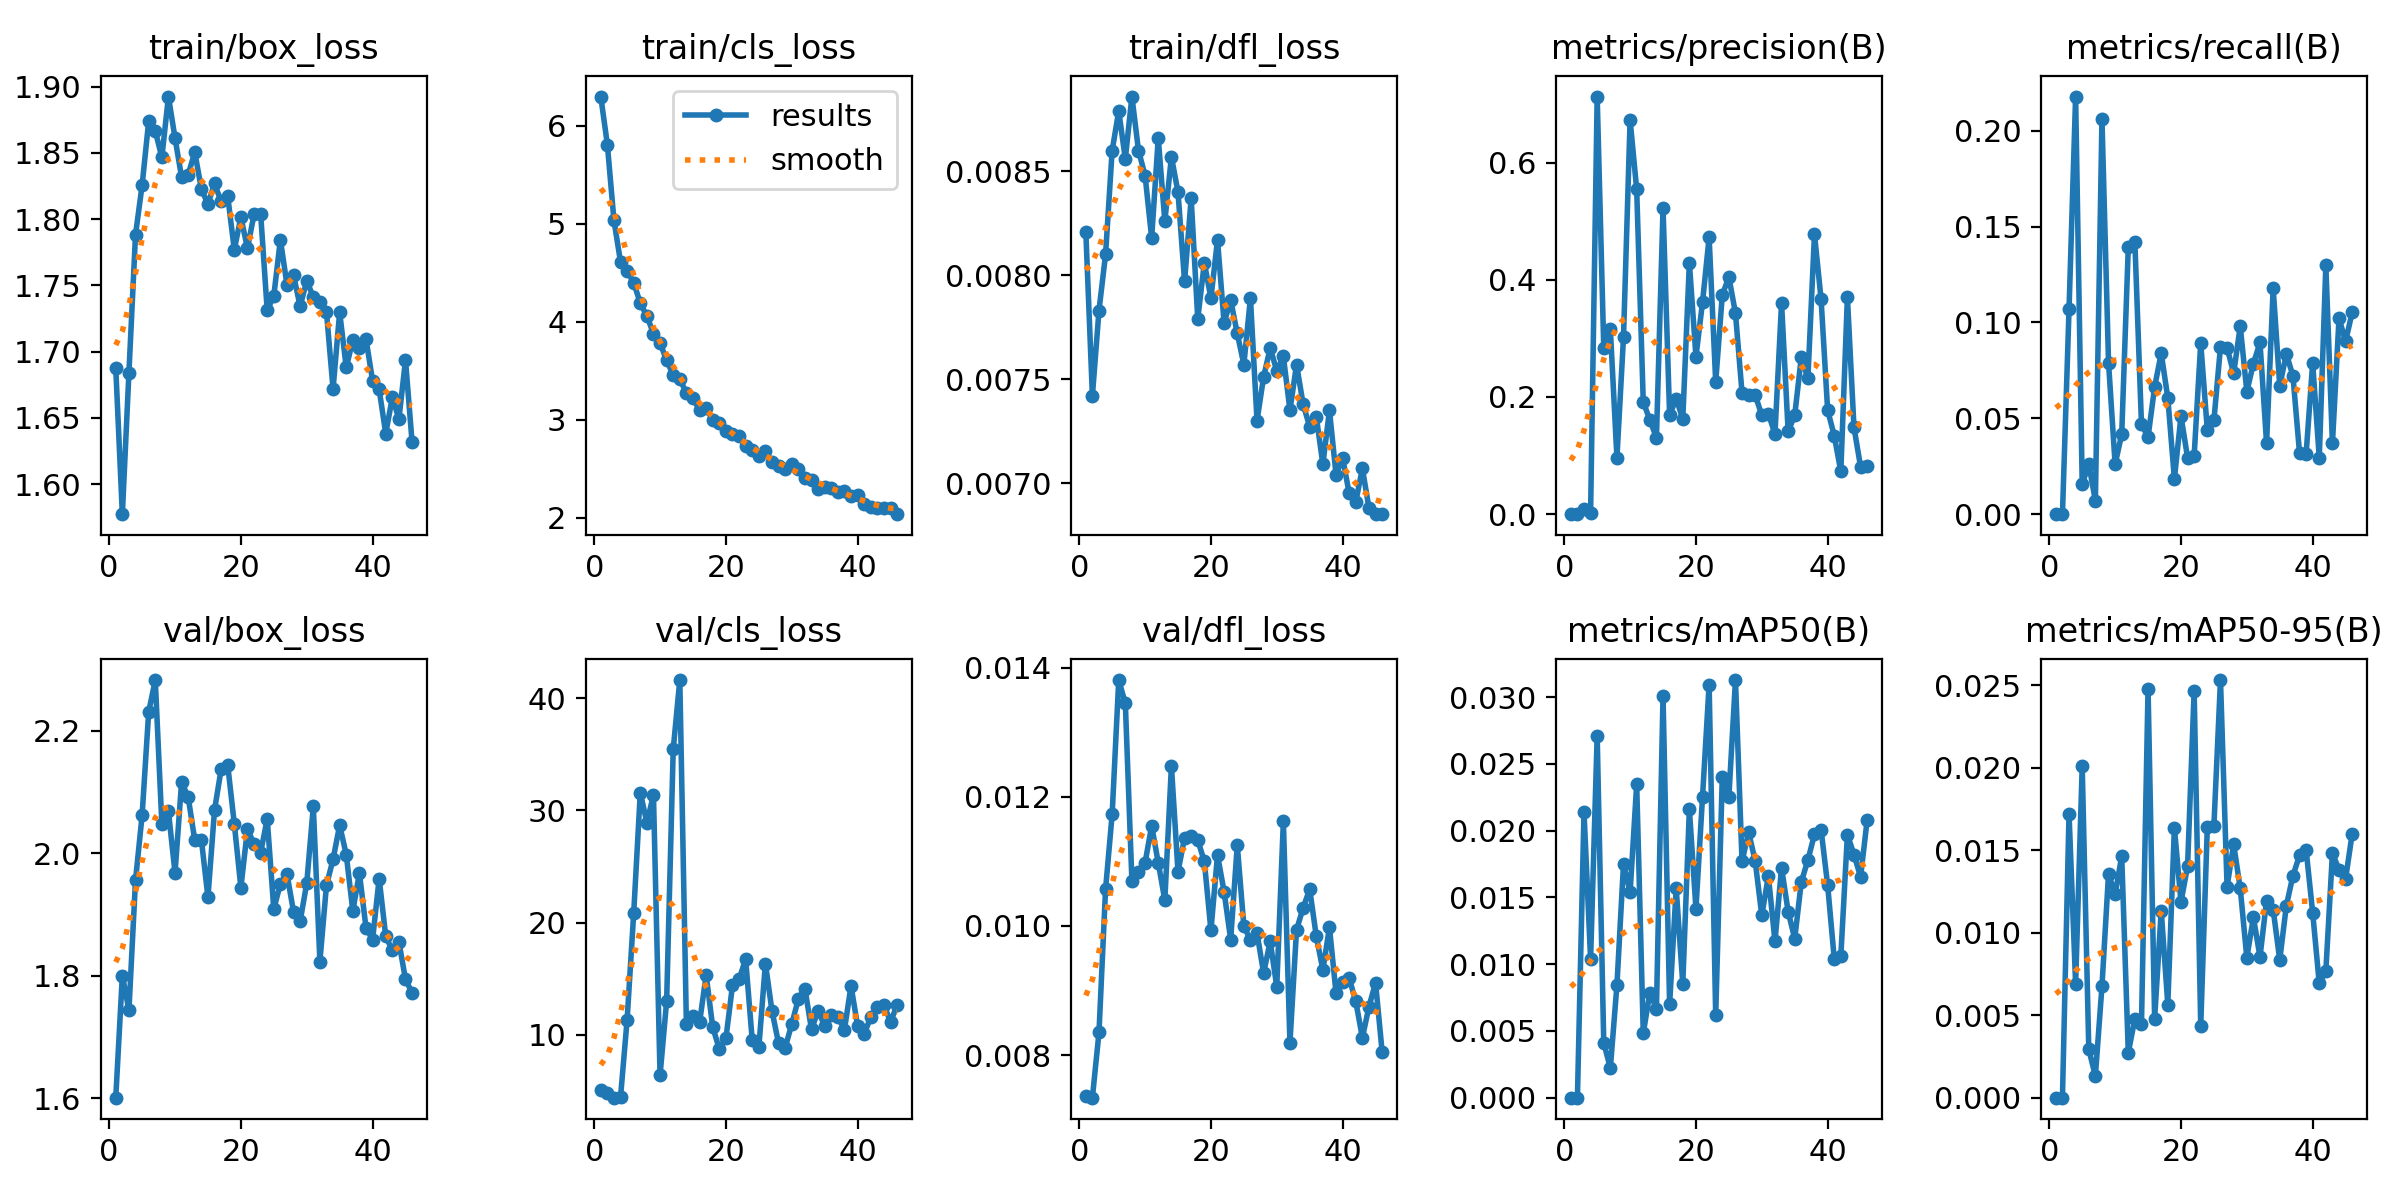

Values plotted in this chart, from the file beside it:
epoch, time, train/box_loss, train/cls_loss, train/dfl_loss, metrics/precision(B), metrics/recall(B), metrics/mAP50(B), metrics/mAP50-95(B), val/box_loss, val/cls_loss, val/dfl_loss, lr/pg0, lr/pg1, lr/pg2, lr/pg3, lr/pg4, lr/pg5, lr/pg6, lr/pg7
1, 80.3, 1.688, 6.299, 0.00821, 0, 0, 0, 0, 1.601, 5.058, 0.00736, 0.0066, 0.0022, 0.0066, 0.0022, 0.0846, 0.0802, 0.0066, 0.0022
2, 146.8, 1.577, 5.809, 0.00742, 0, 0, 0, 0, 1.8, 4.758, 0.00734, 0.01337, 0.004455, 0.01337, 0.004455, 0.06837, 0.05946, 0.01337, 0.004455
3, 218.8, 1.684, 5.036, 0.00783, 0.00938, 0.1069, 0.02139, 0.01722, 1.744, 4.37, 0.00835, 0.02, 0.006665, 0.02, 0.006665, 0.052, 0.03867, 0.02, 0.006665
4, 328.4, 1.788, 4.61, 0.0081, 0.00179, 0.2178, 0.01039, 0.0069, 1.956, 4.43, 0.01057, 0.02649, 0.00883, 0.02649, 0.00883, 0.03549, 0.01783, 0.02649, 0.00883
5, 398.4, 1.826, 4.516, 0.0086, 0.7126, 0.01562, 0.02709, 0.02011, 2.062, 11.33, 0.01173, 0.02881, 0.009604, 0.02881, 0.009604, 0.02881, 0.009604, 0.02881, 0.009604
6, 466.8, 1.874, 4.401, 0.00879, 0.2837, 0.02604, 0.0041, 0.00294, 2.231, 20.86, 0.01381, 0.02851, 0.009505, 0.02851, 0.009505, 0.02851, 0.009505, 0.02851, 0.009505
7, 536.3, 1.867, 4.19, 0.00856, 0.3159, 0.007, 0.00222, 0.00131, 2.283, 31.59, 0.01345, 0.02822, 0.009406, 0.02822, 0.009406, 0.02822, 0.009406, 0.02822, 0.009406
8, 645, 1.847, 4.06, 0.00886, 0.09651, 0.2062, 0.00843, 0.00675, 2.048, 28.92, 0.0107, 0.02792, 0.009307, 0.02792, 0.009307, 0.02792, 0.009307, 0.02792, 0.009307
9, 769.8, 1.893, 3.881, 0.0086, 0.3023, 0.07898, 0.01751, 0.01358, 2.068, 31.38, 0.01084, 0.02762, 0.009208, 0.02762, 0.009208, 0.02762, 0.009208, 0.02762, 0.009208
10, 881.3, 1.861, 3.786, 0.00848, 0.6727, 0.02604, 0.01537, 0.01233, 1.968, 6.366, 0.01098, 0.02733, 0.009109, 0.02733, 0.009109, 0.02733, 0.009109, 0.02733, 0.009109
11, 999.8, 1.832, 3.607, 0.00818, 0.5542, 0.04167, 0.02347, 0.01465, 2.117, 12.98, 0.01155, 0.02703, 0.00901, 0.02703, 0.00901, 0.02703, 0.00901, 0.02703, 0.00901
12, 1075, 1.834, 3.459, 0.00866, 0.1912, 0.1393, 0.00483, 0.00273, 2.092, 35.46, 0.01098, 0.02673, 0.008911, 0.02673, 0.008911, 0.02673, 0.008911, 0.02673, 0.008911
13, 1144, 1.851, 3.415, 0.00826, 0.1609, 0.1419, 0.00785, 0.00478, 2.021, 41.64, 0.0104, 0.02644, 0.008812, 0.02644, 0.008812, 0.02644, 0.008812, 0.02644, 0.008812
14, 1214, 1.823, 3.276, 0.00857, 0.1305, 0.04693, 0.00667, 0.00445, 2.022, 10.95, 0.01248, 0.02614, 0.008713, 0.02614, 0.008713, 0.02614, 0.008713, 0.02614, 0.008713
15, 1282, 1.811, 3.226, 0.0084, 0.522, 0.0402, 0.03009, 0.02481, 1.928, 11.66, 0.01084, 0.02584, 0.008614, 0.02584, 0.008614, 0.02584, 0.008614, 0.02584, 0.008614
16, 1354, 1.827, 3.097, 0.00797, 0.1693, 0.06637, 0.00698, 0.00478, 2.071, 11.08, 0.01137, 0.02555, 0.008515, 0.02555, 0.008515, 0.02555, 0.008515, 0.02555, 0.008515
17, 1424, 1.813, 3.119, 0.00837, 0.1971, 0.08389, 0.01568, 0.01135, 2.137, 15.3, 0.0114, 0.02525, 0.008416, 0.02525, 0.008416, 0.02525, 0.008416, 0.02525, 0.008416
18, 1492, 1.818, 3.001, 0.00779, 0.1624, 0.06067, 0.00852, 0.00565, 2.144, 10.67, 0.01133, 0.02495, 0.008317, 0.02495, 0.008317, 0.02495, 0.008317, 0.02495, 0.008317
19, 1585, 1.777, 2.97, 0.00806, 0.4288, 0.01846, 0.0216, 0.01638, 2.048, 8.708, 0.011, 0.02465, 0.008218, 0.02465, 0.008218, 0.02465, 0.008218, 0.02465, 0.008218
20, 1698, 1.802, 2.889, 0.00789, 0.2688, 0.05114, 0.01415, 0.01187, 1.944, 9.66, 0.00993, 0.02436, 0.008119, 0.02436, 0.008119, 0.02436, 0.008119, 0.02436, 0.008119
21, 1813, 1.778, 2.857, 0.00817, 0.3618, 0.02952, 0.02255, 0.01403, 2.039, 14.39, 0.0111, 0.02406, 0.00802, 0.02406, 0.00802, 0.02406, 0.00802, 0.02406, 0.00802
22, 1923, 1.804, 2.838, 0.00777, 0.4722, 0.03051, 0.03094, 0.02467, 2.015, 14.94, 0.01053, 0.02376, 0.007921, 0.02376, 0.007921, 0.02376, 0.007921, 0.02376, 0.007921
23, 2046, 1.804, 2.732, 0.00788, 0.2256, 0.08921, 0.00616, 0.00435, 2.001, 16.73, 0.00979, 0.02347, 0.007822, 0.02347, 0.007822, 0.02347, 0.007822, 0.02347, 0.007822
24, 2171, 1.731, 2.688, 0.00772, 0.3741, 0.04392, 0.02404, 0.01641, 2.056, 9.483, 0.01125, 0.02317, 0.007723, 0.02317, 0.007723, 0.02317, 0.007723, 0.02317, 0.007723
25, 2295, 1.742, 2.629, 0.00757, 0.4044, 0.04891, 0.02254, 0.01649, 1.909, 8.851, 0.01, 0.02287, 0.007624, 0.02287, 0.007624, 0.02287, 0.007624, 0.02287, 0.007624
26, 2419, 1.784, 2.684, 0.00789, 0.3431, 0.0873, 0.03128, 0.02533, 1.95, 16.34, 0.00978, 0.02258, 0.007525, 0.02258, 0.007525, 0.02258, 0.007525, 0.02258, 0.007525
27, 2524, 1.751, 2.568, 0.0073, 0.2065, 0.08682, 0.01769, 0.0128, 1.966, 12.1, 0.00989, 0.02228, 0.007426, 0.02228, 0.007426, 0.02228, 0.007426, 0.02228, 0.007426
28, 2594, 1.758, 2.528, 0.00751, 0.2026, 0.07349, 0.0199, 0.01537, 1.904, 9.223, 0.00927, 0.02198, 0.007327, 0.02198, 0.007327, 0.02198, 0.007327, 0.02198, 0.007327
29, 2665, 1.734, 2.503, 0.00765, 0.2034, 0.09802, 0.01771, 0.01269, 1.889, 8.818, 0.00976, 0.02168, 0.007228, 0.02168, 0.007228, 0.02168, 0.007228, 0.02168, 0.007228
30, 2736, 1.754, 2.549, 0.00754, 0.1685, 0.06397, 0.01365, 0.0085, 1.951, 10.94, 0.00906, 0.02139, 0.007129, 0.02139, 0.007129, 0.02139, 0.007129, 0.02139, 0.007129
31, 2807, 1.741, 2.497, 0.00761, 0.1715, 0.07852, 0.0166, 0.01093, 2.077, 13.17, 0.01162, 0.02109, 0.00703, 0.02109, 0.00703, 0.02109, 0.00703, 0.02109, 0.00703
32, 2880, 1.738, 2.407, 0.00735, 0.1368, 0.08959, 0.0117, 0.00854, 1.823, 14.1, 0.00819, 0.02079, 0.006931, 0.02079, 0.006931, 0.02079, 0.006931, 0.02079, 0.006931
33, 2950, 1.73, 2.392, 0.00757, 0.3605, 0.0369, 0.01722, 0.01195, 1.948, 10.45, 0.00994, 0.0205, 0.006832, 0.0205, 0.006832, 0.0205, 0.006832, 0.0205, 0.006832
34, 3021, 1.672, 2.299, 0.00738, 0.1412, 0.1177, 0.01394, 0.01141, 1.99, 12.13, 0.01028, 0.0202, 0.006733, 0.0202, 0.006733, 0.0202, 0.006733, 0.0202, 0.006733
35, 3092, 1.73, 2.317, 0.00727, 0.1687, 0.06696, 0.01191, 0.00836, 2.046, 10.79, 0.01057, 0.0199, 0.006634, 0.0199, 0.006634, 0.0199, 0.006634, 0.0199, 0.006634
36, 3163, 1.688, 2.31, 0.00732, 0.2679, 0.08359, 0.01616, 0.01164, 1.998, 11.74, 0.00984, 0.01961, 0.006535, 0.01961, 0.006535, 0.01961, 0.006535, 0.01961, 0.006535
37, 3234, 1.709, 2.265, 0.00709, 0.2318, 0.07221, 0.0178, 0.01346, 1.906, 11.61, 0.00932, 0.01931, 0.006436, 0.01931, 0.006436, 0.01931, 0.006436, 0.01931, 0.006436
38, 3321, 1.703, 2.277, 0.00735, 0.4776, 0.03208, 0.01972, 0.01469, 1.968, 10.42, 0.00998, 0.01901, 0.006337, 0.01901, 0.006337, 0.01901, 0.006337, 0.01901, 0.006337
39, 3439, 1.71, 2.225, 0.00704, 0.3671, 0.03125, 0.02008, 0.01505, 1.878, 14.35, 0.00896, 0.01871, 0.006238, 0.01871, 0.006238, 0.01871, 0.006238, 0.01871, 0.006238
40, 3553, 1.678, 2.236, 0.00712, 0.1774, 0.07879, 0.01592, 0.01122, 1.859, 10.78, 0.00913, 0.01842, 0.006139, 0.01842, 0.006139, 0.01842, 0.006139, 0.01842, 0.006139
41, 3662, 1.672, 2.146, 0.00695, 0.134, 0.02951, 0.01042, 0.00693, 1.959, 10.01, 0.00919, 0.01812, 0.00604, 0.01812, 0.00604, 0.01812, 0.00604, 0.01812, 0.00604
42, 3733, 1.638, 2.112, 0.00691, 0.07285, 0.1298, 0.01059, 0.00769, 1.864, 11.61, 0.00883, 0.01782, 0.005941, 0.01782, 0.005941, 0.01782, 0.005941, 0.01782, 0.005941
43, 3829, 1.666, 2.101, 0.00707, 0.3703, 0.03695, 0.01969, 0.01482, 1.842, 12.48, 0.00827, 0.01753, 0.005842, 0.01753, 0.005842, 0.01753, 0.005842, 0.01753, 0.005842
44, 3901, 1.649, 2.099, 0.00688, 0.1482, 0.1022, 0.01821, 0.01383, 1.855, 12.66, 0.00875, 0.01723, 0.005743, 0.01723, 0.005743, 0.01723, 0.005743, 0.01723, 0.005743
45, 3973, 1.694, 2.098, 0.00685, 0.0808, 0.09021, 0.01654, 0.01328, 1.794, 11.12, 0.00912, 0.01693, 0.005644, 0.01693, 0.005644, 0.01693, 0.005644, 0.01693, 0.005644
46, 4043, 1.632, 2.039, 0.00685, 0.08141, 0.1053, 0.0208, 0.01601, 1.772, 12.64, 0.00805, 0.01664, 0.005545, 0.01664, 0.005545, 0.01664, 0.005545, 0.01664, 0.005545
